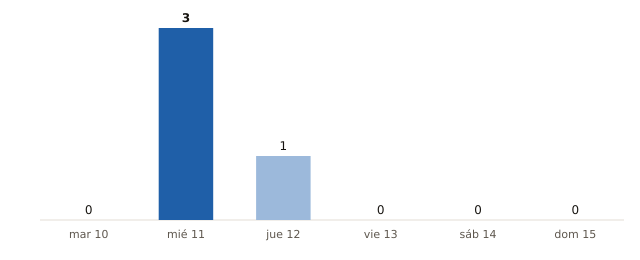

The file beside this chart, header and first rows:
fecha, municipios_prob_90_o_mas
2026-11-10, 0
2026-11-11, 3
2026-11-12, 1
2026-11-13, 0
2026-11-14, 0
2026-11-15, 0
